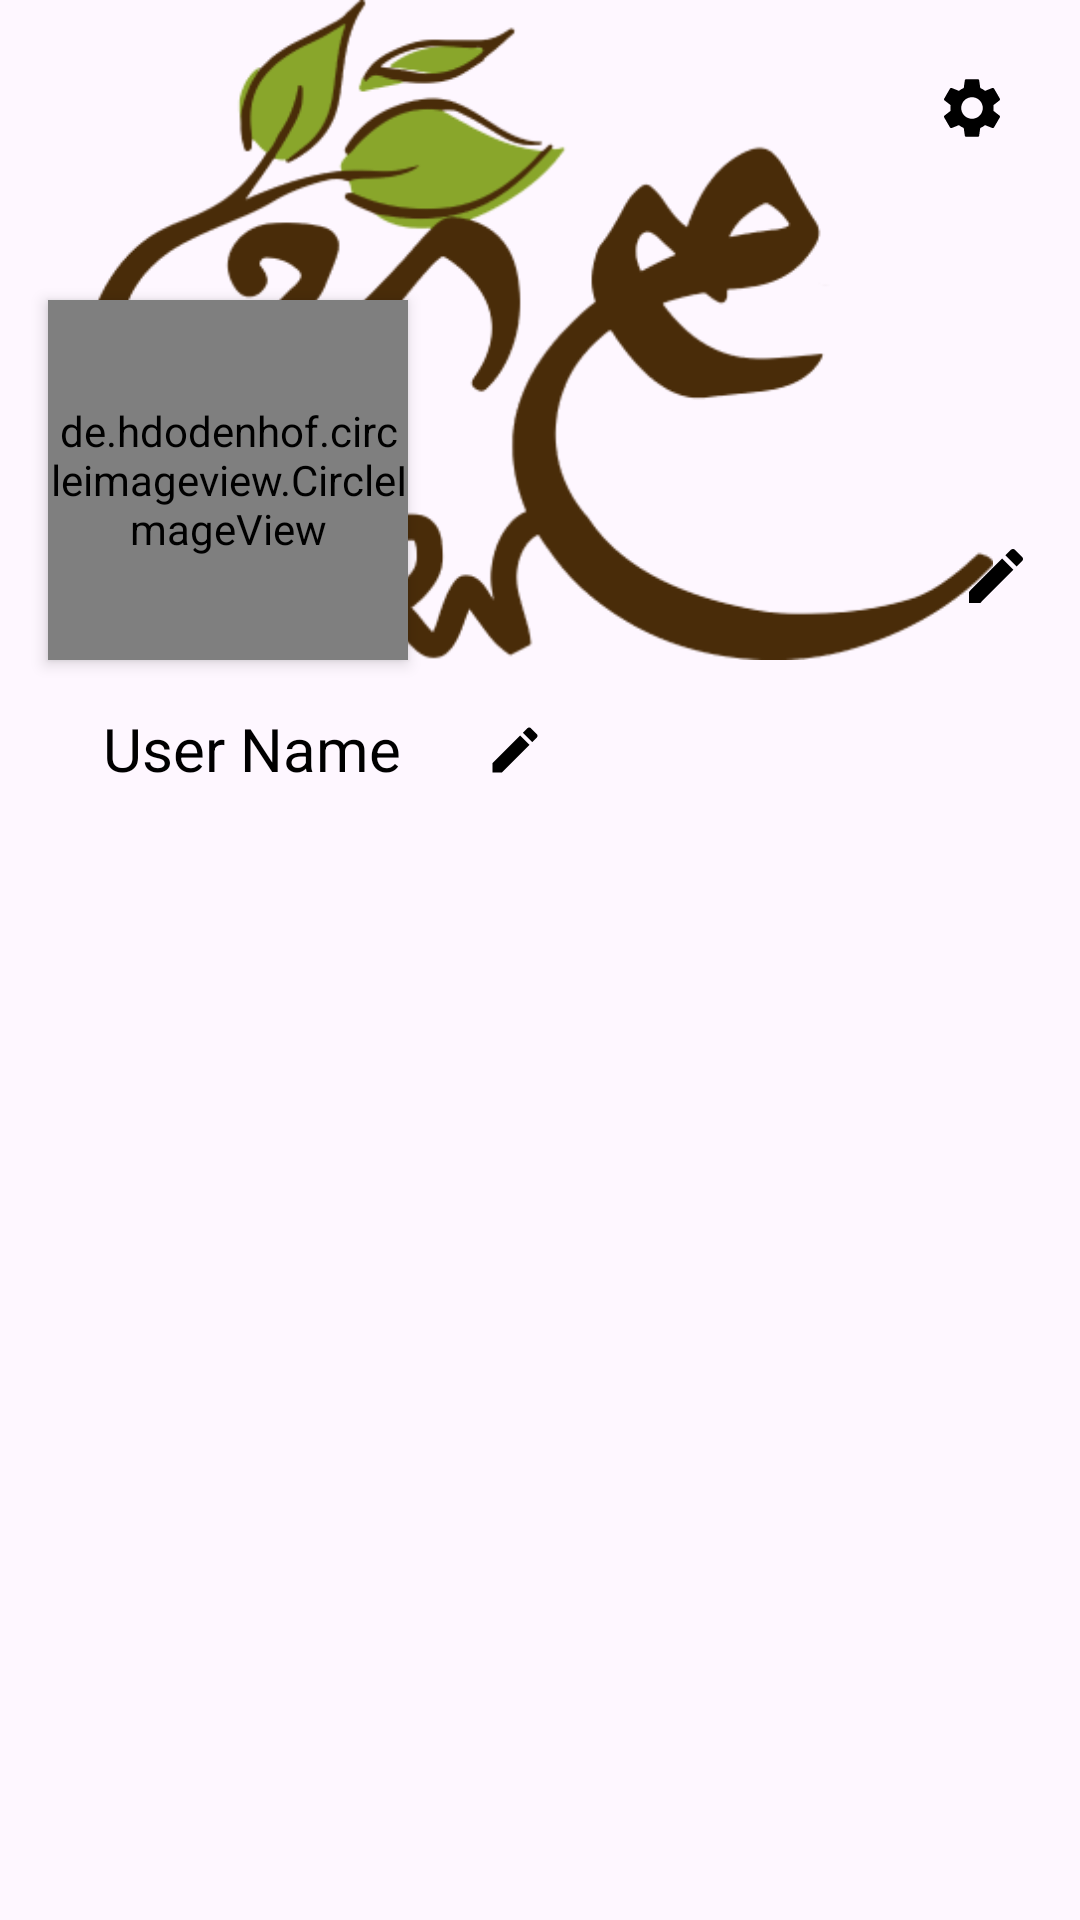

This screen was rendered from an Android layout file. Write that file and the resources it references.
<!-- AndroidManifest.xml: application theme Theme.LastLastRecipe -->
<!-- res/layout/fragment_profile.xml -->
<?xml version="1.0" encoding="utf-8"?>
<androidx.constraintlayout.widget.ConstraintLayout xmlns:android="http://schemas.android.com/apk/res/android"
    xmlns:app="http://schemas.android.com/apk/res-auto"
    xmlns:tools="http://schemas.android.com/tools"
    android:layout_width="match_parent"
    android:layout_height="match_parent"
    tools:context=".ProfileFragment">

    <ImageView
        android:id="@+id/img_edit_cover"
        android:layout_width="wrap_content"
        android:layout_height="wrap_content"
        android:layout_marginEnd="16dp"
        android:layout_marginBottom="16dp"
        android:elevation="2dp"
        android:src="@drawable/ic_edit"
        app:layout_constraintBottom_toBottomOf="@+id/img_cover"
        app:layout_constraintEnd_toEndOf="parent"
        app:tint="@color/black" />

    <ImageView
        android:id="@+id/img_cover"
        android:layout_width="0dp"
        android:layout_height="220dp"
        android:src="@drawable/img_1"
        app:layout_constraintEnd_toEndOf="parent"
        app:layout_constraintStart_toStartOf="parent"
        app:layout_constraintTop_toTopOf="parent" />

    <ImageView
        android:id="@+id/btn_setting"
        android:layout_width="wrap_content"
        android:layout_height="wrap_content"
        android:layout_marginTop="16dp"
        android:padding="8dp"
        android:layout_marginEnd="16dp"
        android:src="@drawable/ic_setting"
        app:layout_constraintEnd_toEndOf="parent"
        app:layout_constraintTop_toTopOf="parent"
        app:tint="@color/black" />

    <de.hdodenhof.circleimageview.CircleImageView
        android:id="@+id/img_profile"
        android:layout_width="120dp"
        android:layout_height="120dp"
        android:layout_marginStart="16dp"
        android:elevation="3dp"
        android:scaleType="centerCrop"
        android:src="@drawable/img_2"
        app:civ_border_color="@color/white"
        app:layout_constraintBottom_toBottomOf="@+id/img_cover"
        app:layout_constraintStart_toStartOf="parent"
        app:layout_constraintTop_toTopOf="parent"
        app:layout_constraintVertical_bias="1.0" />

    <TextView
        android:id="@+id/tv_user_name"
        android:layout_width="wrap_content"
        android:layout_height="wrap_content"
        android:layout_marginStart="16dp"
        android:layout_marginTop="16dp"
        android:text="@string/user_name"
        android:textColor="@color/black"
        android:textSize="20sp"
        app:layout_constraintEnd_toEndOf="@+id/img_profile"
        app:layout_constraintStart_toStartOf="@+id/img_profile"
        app:layout_constraintTop_toBottomOf="@+id/img_profile" />

    <TextView
        android:id="@+id/tv_email"
        android:layout_width="wrap_content"
        android:layout_height="wrap_content"
        android:layout_marginTop="8dp"
        app:layout_constraintStart_toStartOf="@+id/tv_user_name"
        app:layout_constraintTop_toBottomOf="@+id/tv_user_name" />

    <androidx.recyclerview.widget.RecyclerView
        android:id="@+id/rv_profile"
        android:layout_width="0dp"
        android:layout_height="0dp"
        android:layout_marginStart="8dp"
        android:layout_marginTop="16dp"
        android:layout_marginEnd="8dp"
        app:layout_constraintBottom_toBottomOf="parent"
        app:layout_constraintEnd_toEndOf="parent"
        app:layout_constraintStart_toStartOf="parent"
        app:layout_constraintTop_toBottomOf="@+id/tv_email" />

    <ImageView
        android:id="@+id/edit_profile_details"
        android:layout_width="32dp"
        android:layout_height="28dp"
        android:layout_marginTop="16dp"
        android:elevation="4dp"
        android:padding="4dp"
        android:onClick="changeDetails"
        android:src="@drawable/ic_edit"
        app:layout_constraintEnd_toEndOf="parent"
        app:layout_constraintHorizontal_bias="0.114"
        app:layout_constraintStart_toEndOf="@+id/tv_user_name"
        app:layout_constraintTop_toBottomOf="@+id/img_cover"
        app:tint="@color/black" />


</androidx.constraintlayout.widget.ConstraintLayout>
<!-- resources referenced by this layout -->
<resources>
  <color name="black">#FF000000</color>
  <color name="white">#FFFFFFFF</color>
  <!-- drawable ic_edit (drawable) -->
  <vector xmlns:android="http://schemas.android.com/apk/res/android"
      android:width="24dp"
      android:height="24dp"
      android:viewportWidth="24"
      android:viewportHeight="24">
      <path
          android:fillColor="@color/brown"
          android:pathData="M3,17.25V21h3.75L17.81,9.94l-3.75,-3.75L3,17.25zM20.71,7.04c0.39,-0.39 0.39,-1.02 0,-1.41l-2.34,-2.34c-0.39,-0.39 -1.02,-0.39 -1.41,0l-1.83,1.83 3.75,3.75 1.83,-1.83z"/>
  </vector>
  <!-- drawable ic_setting (drawable) -->
  <vector xmlns:android="http://schemas.android.com/apk/res/android"
      android:width="24dp"
      android:height="24dp"
      android:viewportWidth="24"
      android:viewportHeight="24">
      <path
          android:fillColor="@color/brown"
          android:pathData="M19.14,12.94c0.04,-0.3 0.06,-0.61 0.06,-0.94c0,-0.32 -0.02,-0.64 -0.07,-0.94l2.03,-1.58c0.18,-0.14 0.23,-0.41 0.12,-0.61l-1.92,-3.32c-0.12,-0.22 -0.37,-0.29 -0.59,-0.22l-2.39,0.96c-0.5,-0.38 -1.03,-0.7 -1.62,-0.94L14.4,2.81c-0.04,-0.24 -0.24,-0.41 -0.48,-0.41h-3.84c-0.24,0 -0.43,0.17 -0.47,0.41L9.25,5.35C8.66,5.59 8.12,5.92 7.63,6.29L5.24,5.33c-0.22,-0.08 -0.47,0 -0.59,0.22L2.74,8.87C2.62,9.08 2.66,9.34 2.86,9.48l2.03,1.58C4.84,11.36 4.8,11.69 4.8,12s0.02,0.64 0.07,0.94l-2.03,1.58c-0.18,0.14 -0.23,0.41 -0.12,0.61l1.92,3.32c0.12,0.22 0.37,0.29 0.59,0.22l2.39,-0.96c0.5,0.38 1.03,0.7 1.62,0.94l0.36,2.54c0.05,0.24 0.24,0.41 0.48,0.41h3.84c0.24,0 0.44,-0.17 0.47,-0.41l0.36,-2.54c0.59,-0.24 1.13,-0.56 1.62,-0.94l2.39,0.96c0.22,0.08 0.47,0 0.59,-0.22l1.92,-3.32c0.12,-0.22 0.07,-0.47 -0.12,-0.61L19.14,12.94zM12,15.6c-1.98,0 -3.6,-1.62 -3.6,-3.6s1.62,-3.6 3.6,-3.6s3.6,1.62 3.6,3.6S13.98,15.6 12,15.6z"/>
  </vector>
  <!-- drawable img_1: png bitmap (drawable, 27883 bytes) -->
  <!-- drawable img_2: png bitmap (drawable, 81691 bytes) -->
  <string name="user_name">User Name</string>
  <style name="Theme.LastLastRecipe" parent="Base.Theme.RecipesApp" />
  <color name="brown">#492C09</color>
  <style name="Base.Theme.RecipesApp" parent="Theme.Material3.DayNight.NoActionBar">
          
          <item name="colorPrimary">@color/primary</item>
          <item name="android:colorPrimaryDark">@color/primary</item>
          <item name="colorOnPrimary">@color/white</item>
          <item name="colorSecondary">@color/brown</item>
          <item name="android:statusBarColor">@color/primaryDark</item>
          <item name="colorAccent">@color/light_brown</item>
      </style>
  <color name="primary">#492C09</color>
  <color name="primaryDark">#492C09</color>
  <color name="light_brown">#C4A484</color>
</resources>
